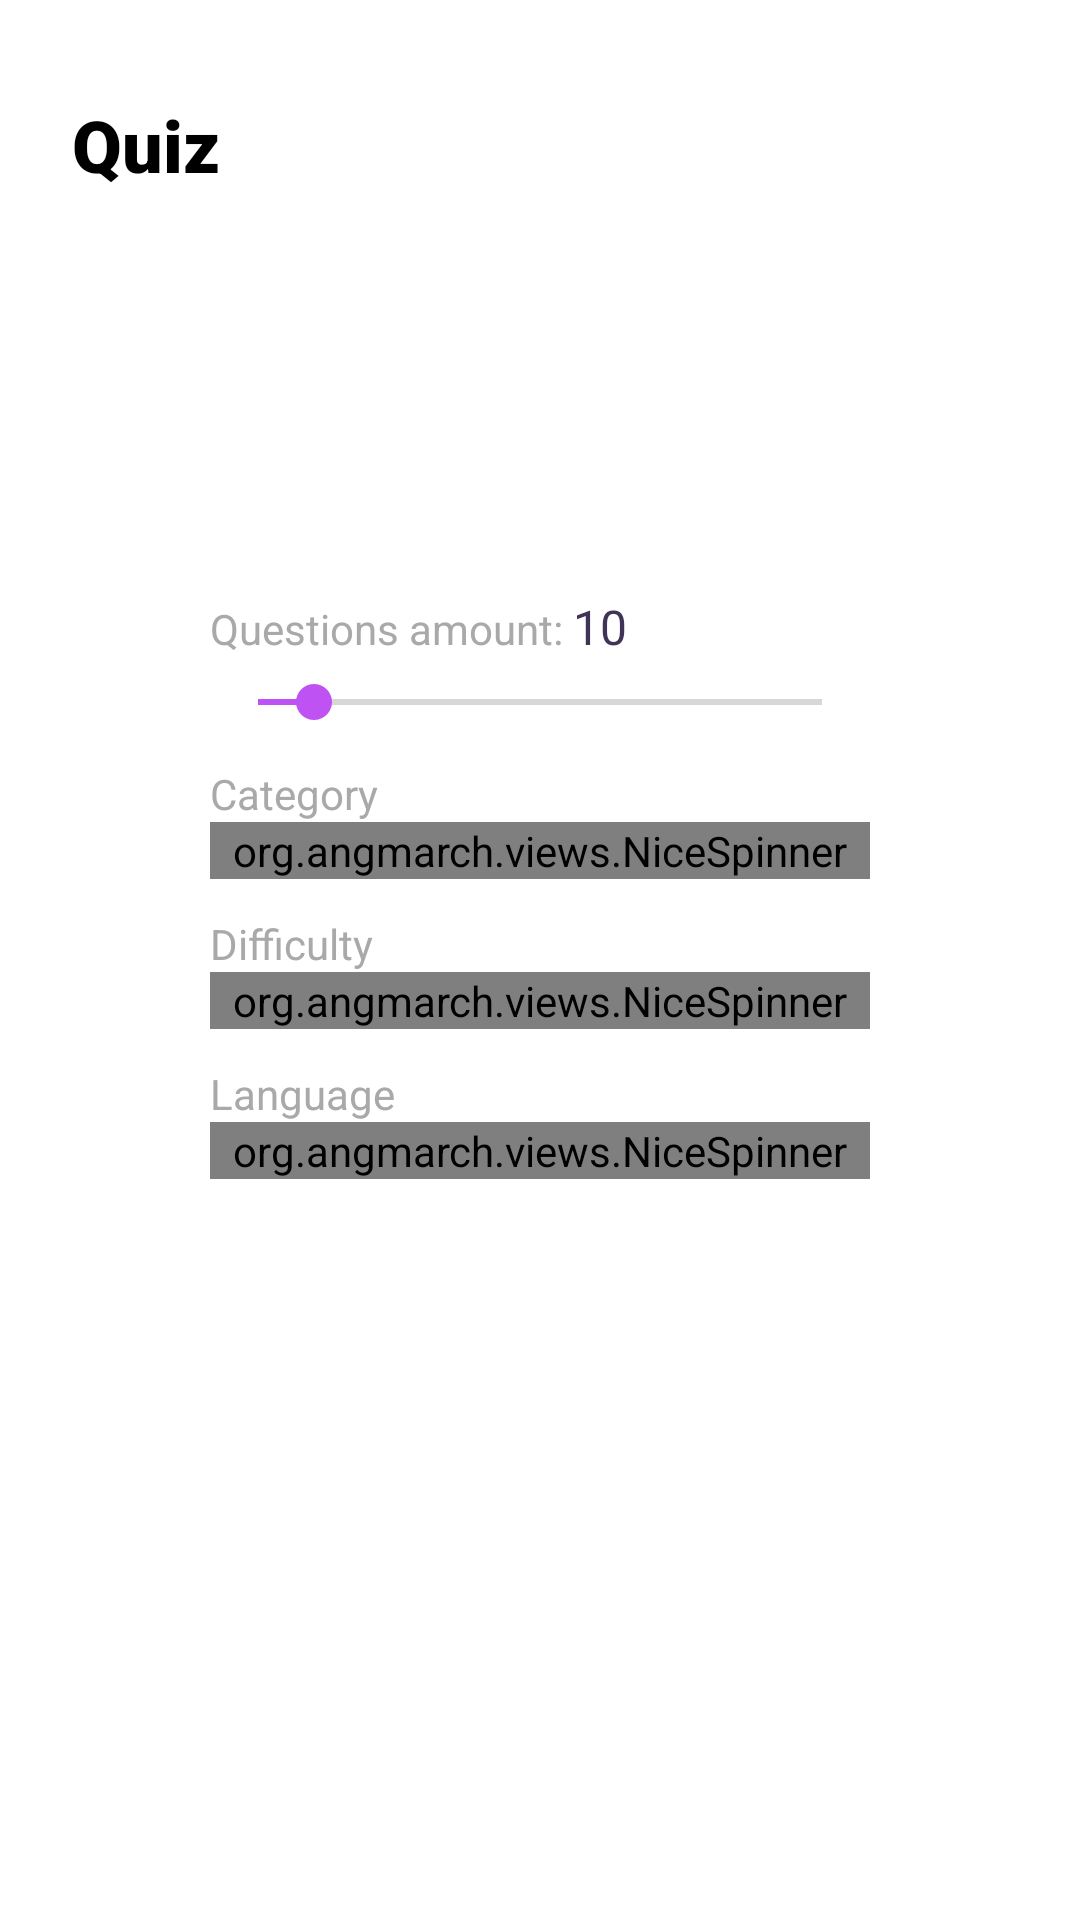

Here is an Android app screen rendered from its layout file. Give the layout XML and the strings, colors and styles it references.
<!-- AndroidManifest.xml: application theme AppTheme -->
<!-- res/layout/fragment_main.xml -->
<?xml version="1.0" encoding="utf-8"?>
<RelativeLayout xmlns:android="http://schemas.android.com/apk/res/android"
    xmlns:app="http://schemas.android.com/apk/res-auto"
    xmlns:tools="http://schemas.android.com/tools"
    android:layout_width="match_parent"
    android:layout_height="match_parent"
    tools:context=".presentation.main.MainFragment">

    <TextView
        style="@style/TitleText"
        android:layout_width="wrap_content"
        android:layout_height="wrap_content"
        android:text="Quiz" />

    <ImageView
        android:layout_width="50dp"
        android:layout_height="75dp"
        android:layout_centerHorizontal="true"
        android:layout_marginTop="90dp"
        android:src="@drawable/icon" />

    <TextView
        android:id="@+id/tv_question_amount_hint"
        android:layout_width="wrap_content"
        android:layout_height="wrap_content"
        android:layout_marginStart="70dp"
        android:layout_marginTop="200dp"
        android:text="Questions amount: "
        android:textColor="@color/light_grey"
        android:textSize="14sp" />

    <TextView
        android:id="@+id/tv_question_amount"
        android:layout_width="wrap_content"
        android:layout_height="wrap_content"
        android:layout_alignBottom="@id/tv_question_amount_hint"
        android:layout_toEndOf="@id/tv_question_amount_hint"
        android:includeFontPadding="false"
        android:text="10"
        android:textColor="@color/dark_purple"
        android:textSize="16sp" />

    <SeekBar
        android:id="@+id/seek_bar_question_amount"
        android:layout_width="match_parent"
        android:layout_height="wrap_content"
        android:layout_below="@id/tv_question_amount_hint"
        android:layout_marginLeft="70dp"
        android:layout_marginTop="6dp"
        android:layout_marginRight="70dp"
        android:progress="10"
        android:progressTint="@color/purple"
        android:thumbTint="@color/purple"
        tools:ignore="UnusedAttribute" />

    <TextView
        android:id="@+id/tv_question_category_hint"
        android:layout_width="wrap_content"
        android:layout_height="wrap_content"
        android:layout_below="@id/seek_bar_question_amount"
        android:layout_marginStart="70dp"
        android:layout_marginTop="12dp"
        android:text="Category"
        android:textColor="@color/light_grey" />

    <org.angmarch.views.NiceSpinner
        android:id="@+id/nice_spinner_category"
        android:layout_width="match_parent"
        android:layout_height="wrap_content"
        android:layout_below="@id/tv_question_category_hint"
        android:layout_marginLeft="70dp"
        android:layout_marginRight="70dp"
        android:gravity="start"
        app:entries="@array/category_list"
        app:popupTextAlignment="start" />

    <TextView
        android:id="@+id/tv_question_difficulty_hint"
        android:layout_width="wrap_content"
        android:layout_height="wrap_content"
        android:layout_below="@id/nice_spinner_category"
        android:layout_marginStart="70dp"
        android:layout_marginTop="12dp"
        android:text="Difficulty"
        android:textColor="@color/light_grey" />

    <org.angmarch.views.NiceSpinner
        android:id="@+id/nice_spinner_difficulty"
        android:layout_width="match_parent"
        android:layout_height="wrap_content"
        android:layout_below="@id/tv_question_difficulty_hint"
        android:layout_marginLeft="70dp"
        android:layout_marginRight="70dp"
        app:entries="@array/difficulty_list"
        app:popupTextAlignment="start" />
    <TextView
        android:id="@+id/tv_question_language_hint"
        android:layout_width="wrap_content"
        android:layout_height="wrap_content"
        android:layout_below="@id/nice_spinner_difficulty"
        android:layout_marginStart="70dp"
        android:layout_marginTop="12dp"
        android:text="Language"
        android:textColor="@color/light_grey" />

    <org.angmarch.views.NiceSpinner
        android:id="@+id/nice_spinner_language"
        android:layout_width="match_parent"
        android:layout_height="wrap_content"
        android:layout_below="@id/tv_question_language_hint"
        android:layout_marginLeft="70dp"
        android:layout_marginRight="70dp"
        app:entries="@array/languages"
        app:popupTextAlignment="start" />

    <Button
        android:id="@+id/start_button"
        android:layout_width="match_parent"
        android:layout_height="wrap_content"
        android:layout_below="@id/nice_spinner_language"
        android:layout_marginLeft="80dp"
        android:layout_marginRight="80dp"
        android:layout_marginTop="64dp"
        android:background="@drawable/round_blue_button"
        android:text="START"
        android:textColor="@color/white" />

</RelativeLayout>
<!-- resources referenced by this layout -->
<resources>
  <string-array name="category_list">
          <item>All</item>
          <item>General Knowledge</item>
          <item>Entertainment: Books</item>
          <item>Entertainment: Film</item>
          <item>Entertainment: Music</item>
          <item>Entertainment: Musicals &amp; Theatres</item>
          <item>Entertainment: Television</item>
          <item>Entertainment: Video Games</item>
          <item>Entertainment: Board Games</item>
          <item>Science &amp; Nature</item>
          <item>Science: Computers</item>
          <item>Science: Mathematics</item>
          <item>Mythology</item>
          <item>Sports</item>
          <item>Geography</item>
          <item>History</item>
          <item>Politics</item>
          <item>Art</item>
          <item>Celebrities</item>
          <item>Animals</item>
          <item>Vehicles</item>
          <item>Entertainment: Comics</item>
          <item>Science: Gadgets</item>
          <item>Entertainment: Japanese Anime &amp; Manga</item>
          <item>Entertainment: Cartoon &amp; Animations</item>
      </string-array>
  <string-array name="difficulty_list">
          <item>Any</item>
          <item>Easy</item>
          <item>Medium</item>
          <item>Hard</item>
      </string-array>
  <string-array name="languages">
          <item>English</item>
          <item>Russian</item>
      </string-array>
  <color name="dark_purple">#3F3356</color>
  <color name="light_grey">#A9A9A9</color>
  <color name="purple">#BE52F2</color>
  <color name="white">#FFFFFF</color>
  <style name="TitleText" parent="AppTheme.BoldText">
          <item name="android:textSize">@dimen/title_text_size</item>
          <item name="android:textColor">@color/black</item>
          <item name="android:paddingLeft">24dp</item>
          <item name="android:paddingRight">24dp</item>
          <item name="android:paddingTop">32dp</item>
          <item name="android:paddingBottom">32dp</item>
      </style>
  <style name="AppTheme" parent="Theme.AppCompat.Light.DarkActionBar">
          
          <item name="colorPrimary">@color/purple</item>
          <item name="colorPrimaryDark">@color/light_grey</item>
          <item name="colorAccent">@color/colorAccent</item>
  
          <item name="android:windowBackground">@color/white</item>
          <item name="windowActionBar">false</item>
          <item name="windowNoTitle">true</item>
          <item name="android:statusBarColor" tools:targetApi="m">#FFF</item>
          <item name="android:windowLightStatusBar" tools:targetApi="m">true</item>
      </style>
  <style name="AppTheme.BoldText">
          <item name="android:fontFamily">sans-serif-black</item>
      </style>
  <dimen name="title_text_size">24sp</dimen>
  <color name="black">#000000</color>
  <color name="colorAccent">#D81B60</color>
</resources>
